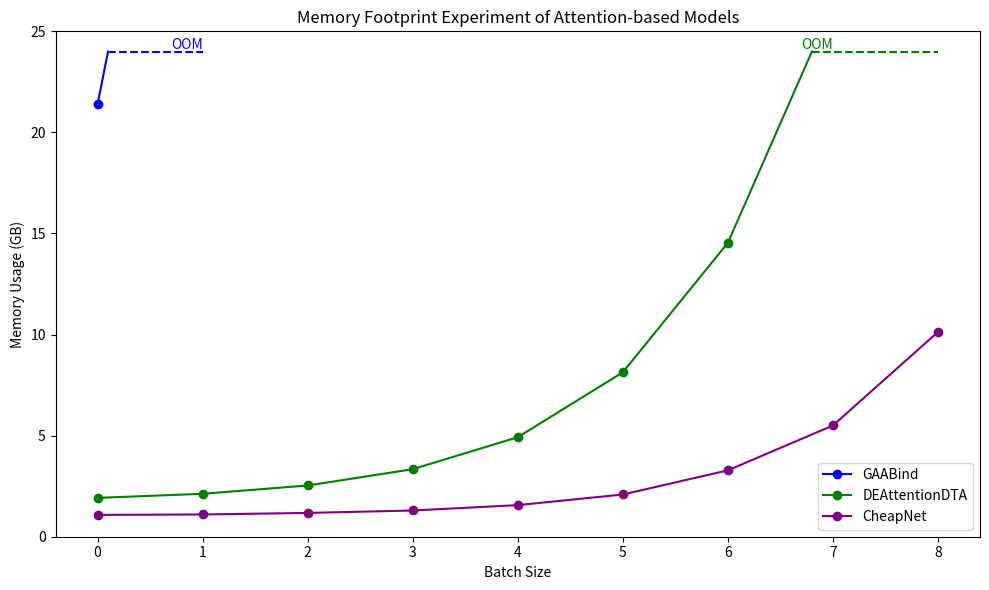

The script that saved this image: (Note: this script raises an exception after producing the figure.)
import pandas as pd
import matplotlib.pyplot as plt
from scipy import stats
import numpy as np

# Data from the table in the image
data = {
    "Model": ["GAABind", "DEAttentionDTA", "CheapNet"],
    "Memory (b=1)": [21911, 1967, 1106],
    "Memory (b=2)": [None, 2175, 1127],
    "Memory (b=4)": [None, 2595, 1205],
    "Memory (b=8)": [None, 3421, 1329],
    "Memory (b=16)": [None, 5041, 1601],
    "Memory (b=32)": [None, 8329, 2139],
    "Memory (b=64)": [None, 14887, 3363],
    "Memory (b=128)": [None, None, 5635],
    "Memory (b=256)": [None, None, 10373]
}

df = pd.DataFrame(data)

# Batch sizes as an array for linear regression calculation
batch_sizes = np.array([0, 1, 2, 3, 4, 5, 6, 7, 8])

# Plotting the memory usage for different models and batch sizes
fig, ax = plt.subplots(figsize=(10, 6))

# Define colors for each model
colors = ["blue", "green", "purple"]

# Loop through each model, plot data points, and perform linear regression
for idx, model in enumerate(df["Model"]):
    memory_usage = np.array(df.iloc[idx, 1:]).astype(float) / 1024  # Convert to GB
    ax.plot(batch_sizes, memory_usage, label=f"{model}", marker='o', color=colors[idx])

oom_value = 24  # OOM value for DEAttentionDTA in GB
ax.hlines(oom_value, 6.8, 8, colors='green', linestyles='dashed')
ax.text(7, oom_value, 'OOM', ha='right', va='bottom', color='green')

oom_value = 24  # OOM value for DEAttentionDTA in GB
ax.hlines(oom_value, 0.1, 1, colors='blue', linestyles='dashed')
ax.text(1, oom_value, 'OOM', ha='right', va='bottom', color='blue')

# connect for DEAttentionDTA, (6, 14887/1024) to (6.8, 24)
x = [6, 6.8]
y = [14887 / 1024, 24]
ax.plot(x, y, color='green')

x = [0, 0.1]
y = [21911 / 1024, 24]
ax.plot(x, y, color='blue')

# Set labels and title
ax.set_xlabel('Batch Size')
ax.set_ylabel('Memory Usage (GB)')
ax.set_title('Memory Footprint Experiment of Attention-based Models')
ax.set_ylim(0, 25)
ax.legend()

# Display the plot
plt.tight_layout()

# Save the figure in both PNG and PDF formats
plt.savefig('figure/memory_footprint.png', format='png', bbox_inches='tight')
plt.savefig('figure/memory_footprint.pdf', format='pdf', bbox_inches='tight')

